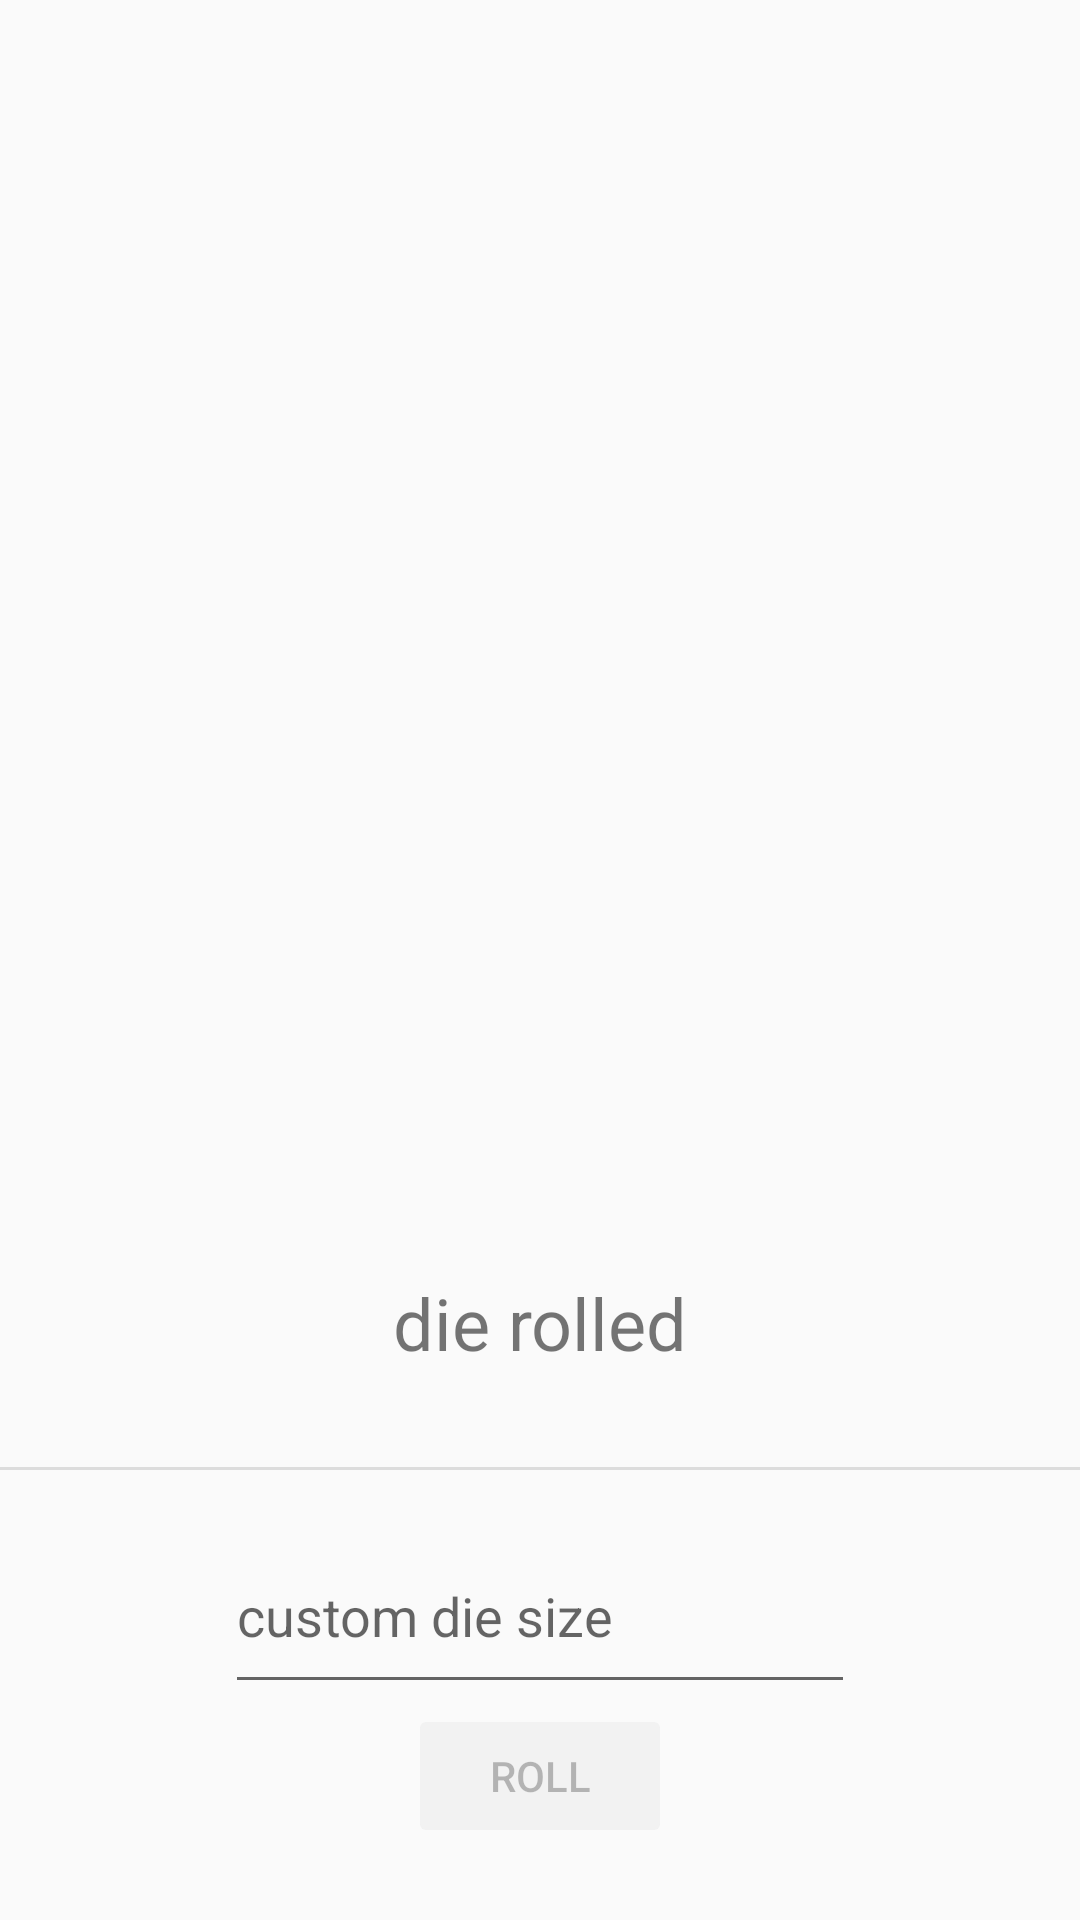

Produce the Android XML layout that renders to this screen, including the resource entries it uses.
<!-- AndroidManifest.xml: application theme Theme.DiceMaster -->
<!-- res/layout/fragment_custom.xml -->
<?xml version="1.0" encoding="utf-8"?>
<androidx.constraintlayout.widget.ConstraintLayout xmlns:android="http://schemas.android.com/apk/res/android"
    xmlns:app="http://schemas.android.com/apk/res-auto"
    xmlns:tools="http://schemas.android.com/tools"
    android:layout_width="match_parent"
    android:layout_height="match_parent"
    tools:context=".CustomFragment">

    <TextView
        android:id="@+id/resultsTextView"
        android:layout_width="wrap_content"
        android:layout_height="wrap_content"
        android:textSize="144sp"
        app:layout_constraintBottom_toTopOf="@+id/dieRolledView"
        app:layout_constraintEnd_toEndOf="parent"
        app:layout_constraintStart_toStartOf="parent"
        app:layout_constraintTop_toTopOf="parent" />

    <TextView
        android:id="@+id/dieRolledView"
        android:layout_width="wrap_content"
        android:layout_height="wrap_content"
        android:layout_marginBottom="32dp"
        android:text="die rolled"
        android:textSize="24sp"
        app:layout_constraintBottom_toTopOf="@+id/divider"
        app:layout_constraintEnd_toEndOf="parent"
        app:layout_constraintStart_toStartOf="parent" />

    <View
        android:id="@+id/divider"
        android:layout_width="409dp"
        android:layout_height="1dp"
        android:layout_marginStart="8dp"
        android:layout_marginEnd="8dp"
        android:layout_marginBottom="150dp"
        android:background="?android:attr/listDivider"
        app:layout_constraintBottom_toBottomOf="parent"
        app:layout_constraintEnd_toEndOf="parent"
        app:layout_constraintStart_toStartOf="parent" />

    <Button
        android:id="@+id/rollButton"
        android:layout_width="wrap_content"
        android:layout_height="wrap_content"
        android:layout_marginBottom="24dp"
        android:text="Roll"
        app:layout_constraintBottom_toBottomOf="parent"
        app:layout_constraintEnd_toEndOf="parent"
        app:layout_constraintStart_toStartOf="parent"
        android:enabled="false"/>

    <EditText
        android:id="@+id/dieSizeInput"
        android:layout_width="wrap_content"
        android:layout_height="0dp"
        android:layout_marginTop="16dp"
        android:contentDescription="Enter size of die"
        android:ems="10"
        android:hint="custom die size"
        android:inputType="number"
        app:layout_constraintBottom_toTopOf="@+id/rollButton"
        app:layout_constraintEnd_toEndOf="parent"
        app:layout_constraintStart_toStartOf="parent"
        app:layout_constraintTop_toBottomOf="@+id/divider" />

</androidx.constraintlayout.widget.ConstraintLayout>
<!-- resources referenced by this layout -->
<resources>
  <style name="Theme.DiceMaster" parent="android:Theme.Material.Light.NoActionBar" />
</resources>
